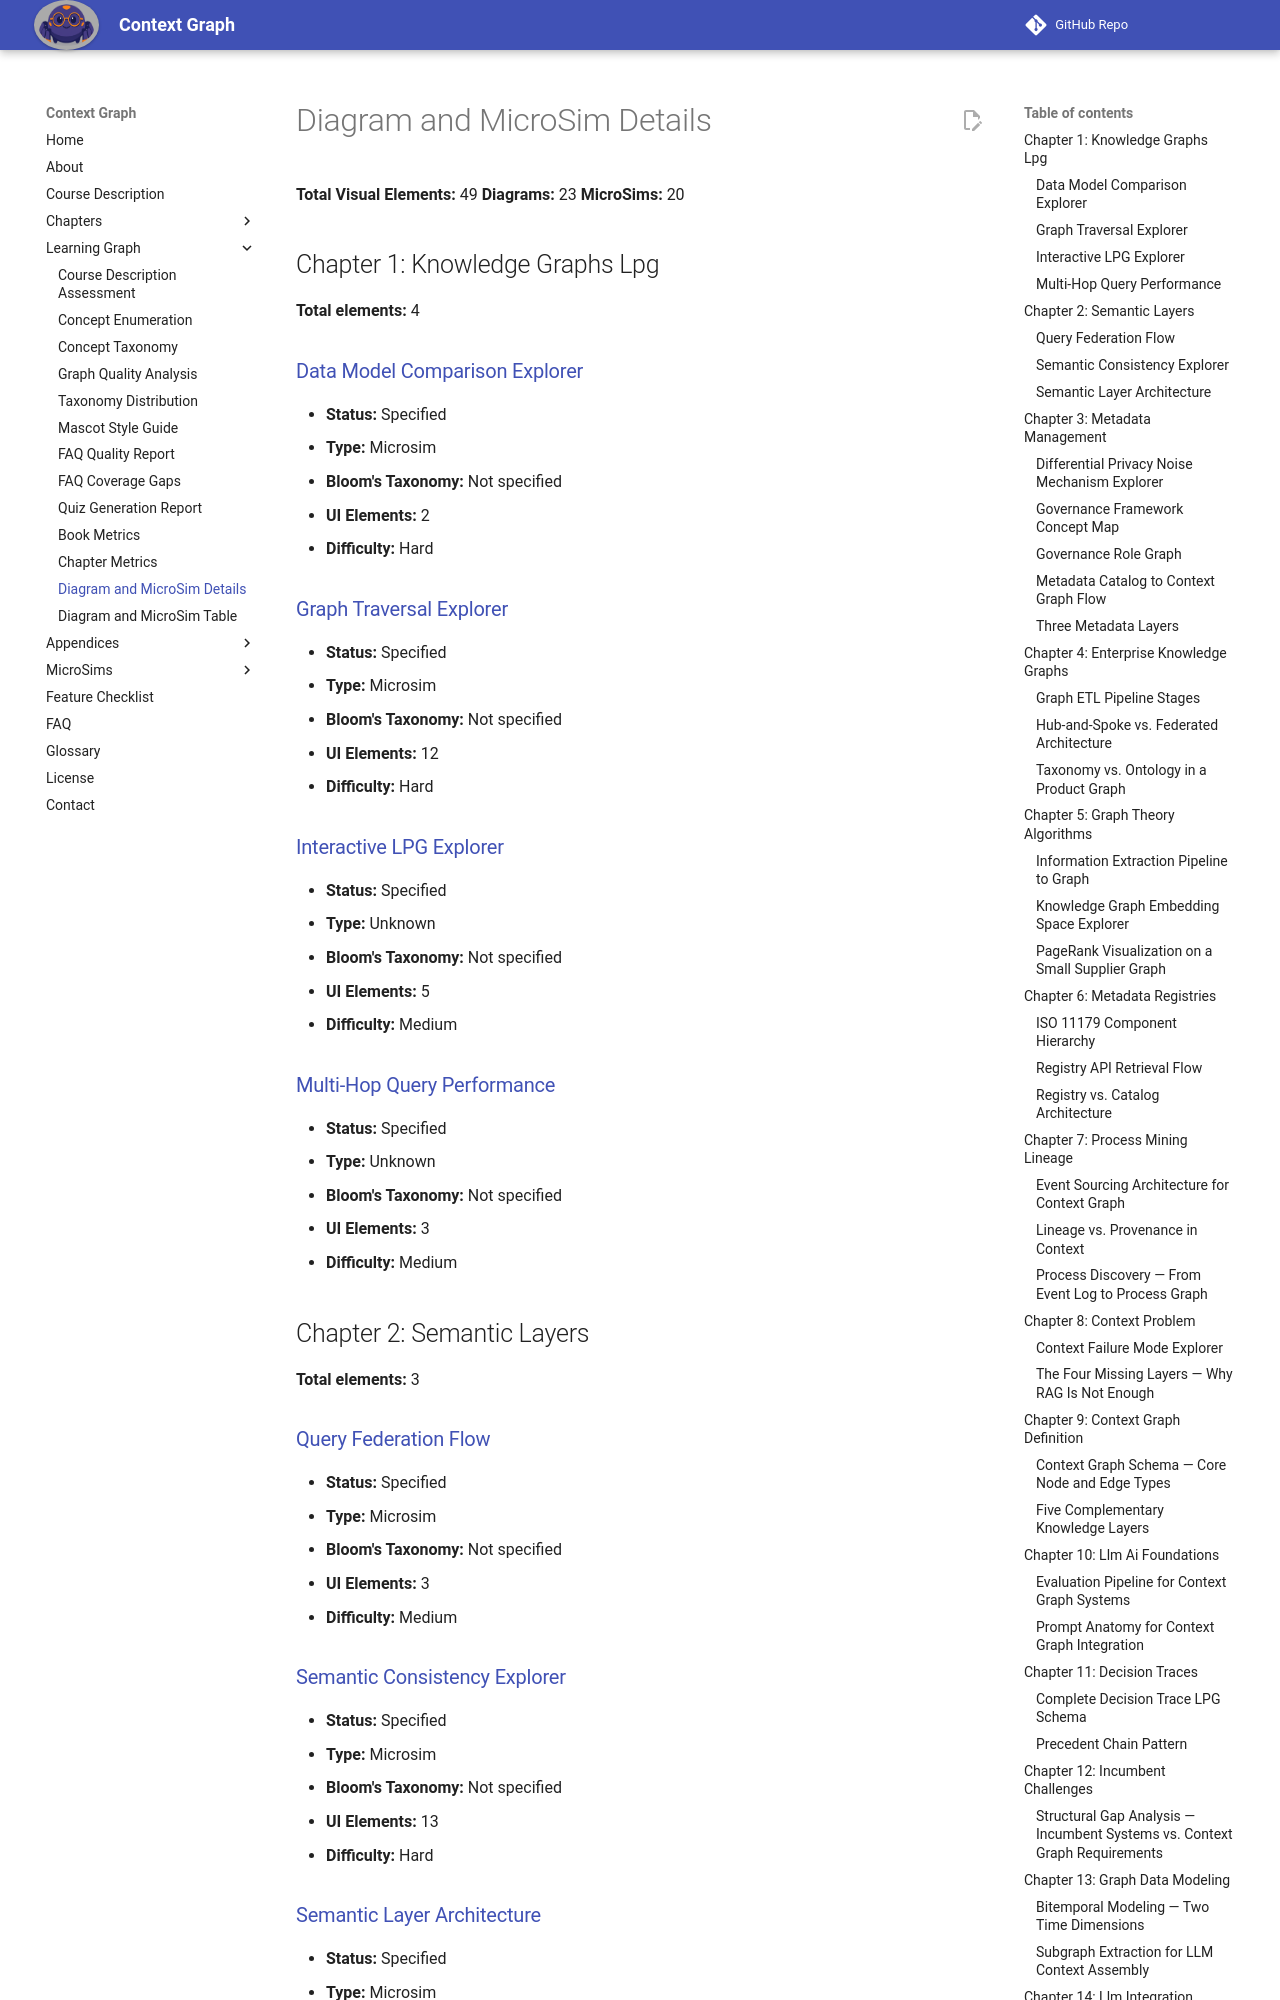

repository: dmccreary/context-graph · page: learning-graph/diagram-details/index.html · generator: mkdocs

# Diagram and MicroSim Details

**Total Visual Elements:** 49
**Diagrams:** 23
**MicroSims:** 20

## Chapter 1: Knowledge Graphs Lpg

**Total elements:** 4

### [Data Model Comparison Explorer](../chapters/01-knowledge-graphs-lpg/index.md#diagram-data-model-comparison-explorer)
- **Status:** Specified
- **Type:** Microsim
- **Bloom's Taxonomy:** Not specified
- **UI Elements:** 2
- **Difficulty:** Hard

### [Graph Traversal Explorer](../chapters/01-knowledge-graphs-lpg/index.md#diagram-graph-traversal-explorer)
- **Status:** Specified
- **Type:** Microsim
- **Bloom's Taxonomy:** Not specified
- **UI Elements:** 12
- **Difficulty:** Hard

### [Interactive LPG Explorer](../chapters/01-knowledge-graphs-lpg/index.md#diagram-interactive-lpg-explorer)
- **Status:** Specified
- **Type:** Unknown
- **Bloom's Taxonomy:** Not specified
- **UI Elements:** 5
- **Difficulty:** Medium

### [Multi-Hop Query Performance](../chapters/01-knowledge-graphs-lpg/index.md#diagram-multi-hop-query-performance)
- **Status:** Specified
- **Type:** Unknown
- **Bloom's Taxonomy:** Not specified
- **UI Elements:** 3
- **Difficulty:** Medium

## Chapter 2: Semantic Layers

**Total elements:** 3

### [Query Federation Flow](../chapters/02-semantic-layers/index.md#diagram-query-federation-flow)
- **Status:** Specified
- **Type:** Microsim
- **Bloom's Taxonomy:** Not specified
- **UI Elements:** 3
- **Difficulty:** Medium

### [Semantic Consistency Explorer](../chapters/02-semantic-layers/index.md#diagram-semantic-consistency-explorer)
- **Status:** Specified
- **Type:** Microsim
- **Bloom's Taxonomy:** Not specified
- **UI Elements:** 13
- **Difficulty:** Hard

### [Semantic Layer Architecture](../chapters/02-semantic-layers/index.md#diagram-semantic-layer-architecture)
- **Status:** Specified
- **Type:** Microsim
- **Bloom's Taxonomy:** Not specified
- **UI Elements:** 1
- **Difficulty:** Medium

## Chapter 3: Metadata Management

**Total elements:** 5
